Photos from the image-classification dataset "Zeytin_224x224_Augmented" in the GitHub repository omersuyank/OliveDiseases. Its 3 classes are: kus gozu mantari, pas akari, saglikli.

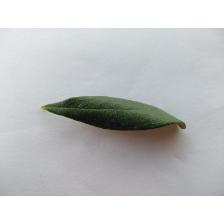
Label: saglikli

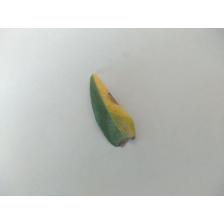
Label: kus gozu mantari

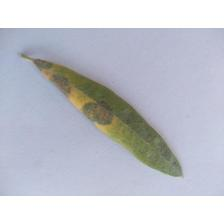
Label: kus gozu mantari

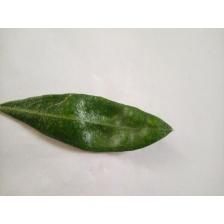
Label: pas akari

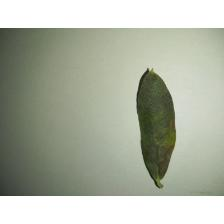
Label: kus gozu mantari

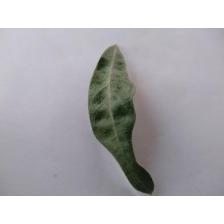
Label: pas akari
